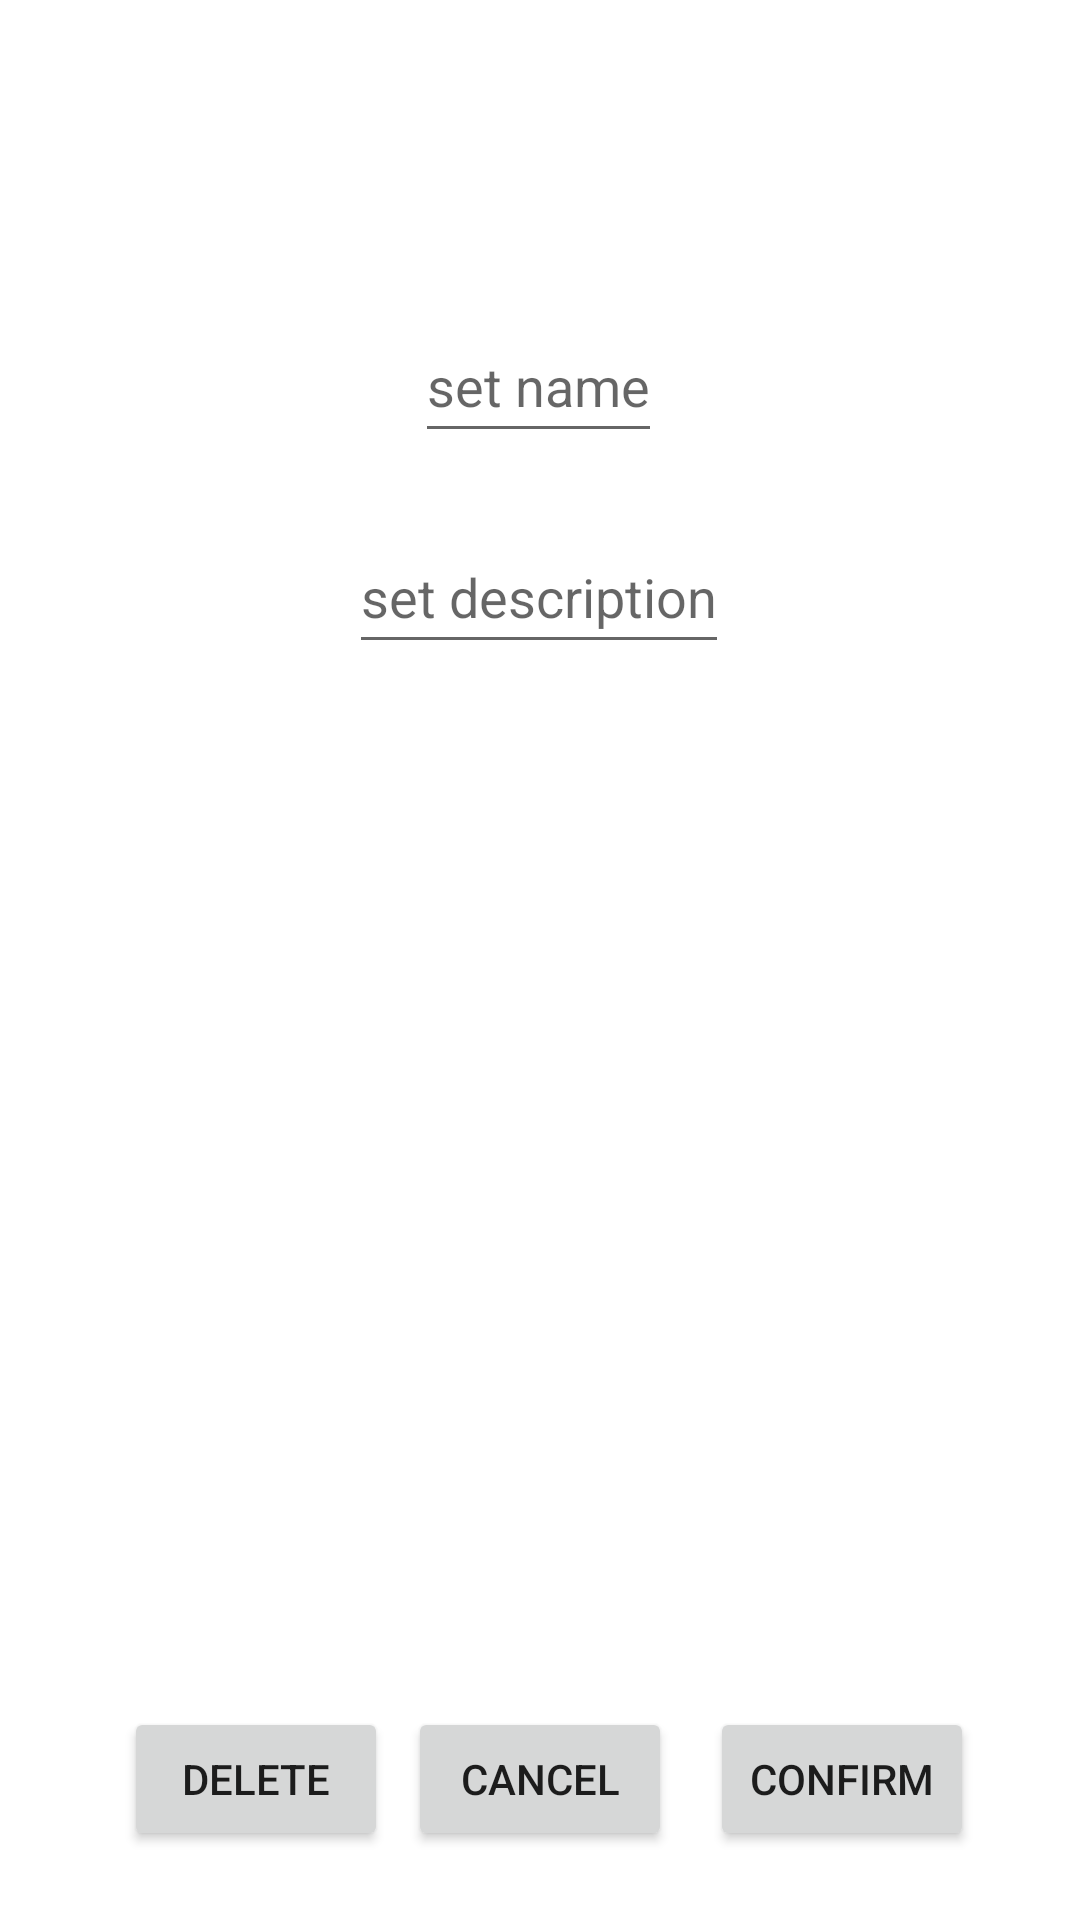

Android layout source for this screen:
<!-- AndroidManifest.xml: application theme Theme.App_listas -->
<!-- res/layout/activity_item_view.xml -->
<?xml version="1.0" encoding="utf-8"?>
<androidx.constraintlayout.widget.ConstraintLayout xmlns:android="http://schemas.android.com/apk/res/android"
    xmlns:app="http://schemas.android.com/apk/res-auto"
    xmlns:tools="http://schemas.android.com/tools"
    android:layout_width="match_parent"
    android:layout_height="match_parent"
    tools:context=".ItemView">

    <EditText
        android:id="@+id/editTextTitle"
        android:layout_width="wrap_content"
        android:layout_height="wrap_content"
        android:hint="@string/set_title"
        android:maxLines="1"
        android:minHeight="48dp"
        app:layout_constraintBottom_toBottomOf="parent"
        app:layout_constraintEnd_toEndOf="parent"
        app:layout_constraintHorizontal_bias="0.498"
        app:layout_constraintStart_toStartOf="parent"
        app:layout_constraintTop_toTopOf="parent"
        app:layout_constraintVertical_bias="0.174" />

    <EditText
        android:id="@+id/editTextDescription"
        android:layout_width="wrap_content"
        android:layout_height="wrap_content"
        android:hint="@string/set_description"
        android:maxLines="1"
        android:minHeight="48dp"
        app:layout_constraintBottom_toBottomOf="parent"
        app:layout_constraintEnd_toEndOf="parent"
        app:layout_constraintHorizontal_bias="0.498"
        app:layout_constraintStart_toStartOf="parent"
        app:layout_constraintTop_toTopOf="parent"
        app:layout_constraintVertical_bias="0.293" />

    <Button
        android:id="@+id/button_confirm_edit"
        android:layout_width="wrap_content"
        android:layout_height="wrap_content"
        android:text="@string/confirm"
        app:layout_constraintBottom_toBottomOf="parent"
        app:layout_constraintEnd_toEndOf="parent"
        app:layout_constraintHorizontal_bias="0.87"
        app:layout_constraintStart_toStartOf="parent"
        app:layout_constraintTop_toTopOf="parent"
        app:layout_constraintVertical_bias="0.961" />

    <Button
        android:id="@+id/button_confirm_delete"
        android:layout_width="wrap_content"
        android:layout_height="wrap_content"
        android:text="@string/delete"
        app:layout_constraintBottom_toBottomOf="parent"
        app:layout_constraintEnd_toEndOf="parent"
        app:layout_constraintHorizontal_bias="0.152"
        app:layout_constraintStart_toStartOf="parent"
        app:layout_constraintTop_toTopOf="parent"
        app:layout_constraintVertical_bias="0.961" />

    <Button
        android:id="@+id/button_cancel_edit"
        android:layout_width="wrap_content"
        android:layout_height="wrap_content"
        android:text="@string/cancel"
        app:layout_constraintBottom_toBottomOf="parent"
        app:layout_constraintEnd_toEndOf="parent"
        app:layout_constraintStart_toStartOf="parent"
        app:layout_constraintTop_toTopOf="parent"
        app:layout_constraintVertical_bias="0.961" />
</androidx.constraintlayout.widget.ConstraintLayout>
<!-- resources referenced by this layout -->
<resources>
  <string name="cancel">cancel</string>
  <string name="confirm">confirm</string>
  <string name="delete">delete</string>
  <string name="set_description">set description</string>
  <string name="set_title">set name</string>
  <style name="Theme.App_listas" parent="Theme.MaterialComponents.DayNight.DarkActionBar">
          
          <item name="colorPrimary">@color/primary_color</item>
          <item name="colorPrimaryVariant">@color/purple_700</item>
          <item name="colorOnPrimary">@color/white</item>
          
          <item name="colorSecondary">@color/teal_200</item>
          <item name="colorSecondaryVariant">@color/teal_700</item>
          <item name="colorOnSecondary">@color/black</item>
          
          <item name="android:statusBarColor">?attr/colorPrimaryVariant</item>
          
      </style>
  <!-- not gathered from this repository: default colours our renderer supplied (Android Studio template values) -->
  <color name="purple_700">#FF3700B3</color>
  <color name="teal_200">#FF03DAC5</color>
  <color name="teal_700">#FF018786</color>
  <color name="black">#FF000000</color>
  <color name="white">#FFFFFFFF</color>
</resources>
